Run: headless pygame with SDL's dummy video driver; simulated clock (each Clock.tick advances the game by its frame time, no real sleeping); random seed 0; keys injected as events and as key.get_pressed() state; no mouse input.
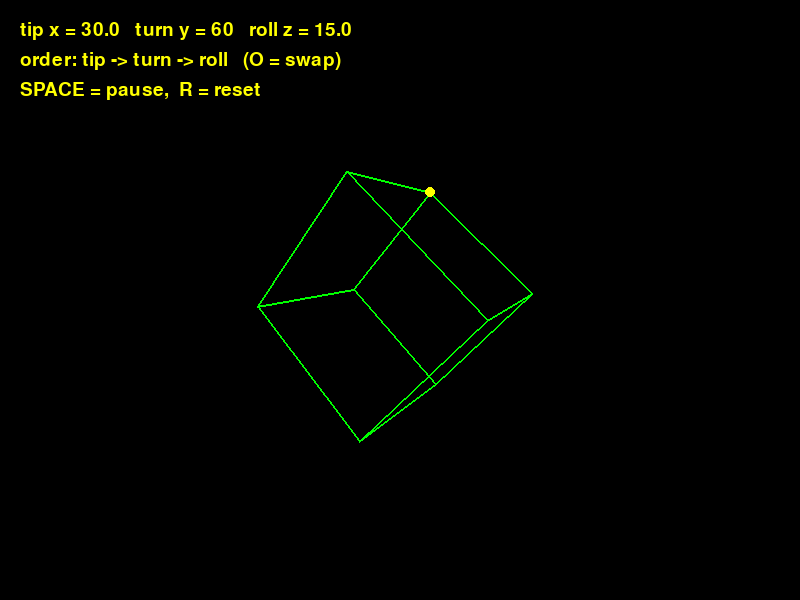
Frame 1 of 4 · flips 1–60 · no input
Frame 2 of 4 · flips 61–180 · tapped SPACE, RETURN · held RIGHT (→), D · screen unchanged from frame 1, image omitted
Frame 3 of 4 · flips 181–300 · held DOWN (↓), S · screen unchanged from frame 2, image omitted
Frame 4 of 4 · flips 301–420 · held LEFT (←), A, UP (↑), W · screen unchanged from frame 3, image omitted

The pygame program that drew these frames:

# ======================================================================
# LESSON 2B - STEP 3: THE TUMBLING CUBE (all three turns at once)
# ----------------------------------------------------------------------
# Goal: the cube tips, turns AND rolls by itself, each at its own speed,
# so it tumbles through the air and shows you every side.
#
# What is new since step 2:
#
#   1. THREE angles:   angle_x, angle_y, angle_z   (all in degrees)
#   2. THREE speeds:   SPEED_X, SPEED_Y, SPEED_Z   (degrees per frame)
#   3. rotate_all(point)  - does the three turns ONE AFTER ANOTHER:
#
#          tip (x)  ->  turn (y)  ->  roll (z)
#
#      Each turn starts from the answer of the turn before.
#
#   4. Press O to swap the ORDER to  roll (z) -> turn (y) -> tip (x).
#      The cube JUMPS to a different position, even though the three
#      angles are exactly the same. That is the lesson's "order matters".
#
# The full recipe for one corner, every frame:
#
#   SHAPE corner -> tip -> turn -> roll -> add cube_distance -> project
#   (all three turns in SHAPE coordinates)   (WORLD)           (SCREEN)
#
# Controls:  SPACE = pause / unpause,   O = swap the order,
#            R = reset all three angles to 0
# Run:  python step3_tumble_cube.py
# ======================================================================

import math
import pygame

pygame.init()
WIDTH = 800
HEIGHT = 600
screen = pygame.display.set_mode((WIDTH, HEIGHT))
pygame.display.set_caption("Lesson 2B, step 3 - the tumbling cube")
clock = pygame.time.Clock()
font = pygame.font.SysFont(None, 28)

BLACK = (0, 0, 0)
GREEN = (0, 255, 0)
YELLOW = (255, 255, 0)

CENTRE_X = (WIDTH / 2)            # (800 / 2) = 400
CENTRE_Y = (HEIGHT / 2)           # (600 / 2) = 300
FOCAL = 400

# ---- The cube, in SHAPE coordinates (same as always) ------------------
cube_points = [
    (-1, -1, -1),   # 0  bottom-left-front
    ( 1, -1, -1),   # 1  bottom-right-front
    ( 1, -1,  1),   # 2  bottom-right-back
    (-1, -1,  1),   # 3  bottom-left-back
    (-1,  1, -1),   # 4  top-left-front
    ( 1,  1, -1),   # 5  top-right-front
    ( 1,  1,  1),   # 6  top-right-back
    (-1,  1,  1),   # 7  top-left-back
]
cube_edges = [
    (0, 1), (1, 2), (2, 3), (3, 0),   # bottom square
    (4, 5), (5, 6), (6, 7), (7, 4),   # top square
    (0, 4), (1, 5), (2, 6), (3, 7),   # upright edges
]

# A turned corner can now reach root(3) = 1.732 in front of the centre
# (all three numbers of a corner can swing toward you at once), so the
# nearest a corner gets is (5 - 1.732) = 3.268 away. Safe.
cube_distance = 5

# ---- NEW: three angles and three speeds ------------------------------
angle_x = 0            # tip  so far, degrees
angle_y = 0            # turn so far, degrees
angle_z = 0            # roll so far, degrees

# Degrees added EVERY FRAME (60 frames a second). Three DIFFERENT
# speeds, so the cube does not just repeat the same wobble:
#   SPEED_Y = 1    -> (1 * 60)    = 60  deg/s -> (360 / 60) =  6 s a turn
#   SPEED_X = 0.5  -> (0.5 * 60)  = 30  deg/s -> (360 / 30) = 12 s a tip
#   SPEED_Z = 0.25 -> (0.25 * 60) = 15  deg/s -> (360 / 15) = 24 s a roll
# Turning stays at Lesson 2's speed; tipping is half that and rolling a
# quarter, so the tumble is slow enough to follow with your eyes.
SPEED_X = 0.5
SPEED_Y = 1
SPEED_Z = 0.25

paused = False
x_first = True         # True: tip -> turn -> roll.  False: roll -> turn -> tip.


# ---- The three turns. Same rule, three sets of letters ----------------
#   rotate_x: +y swings toward +z  (x is the skewer)   = TIP
#   rotate_y: +x swings toward +z  (y is the skewer)   = TURN (Lesson 2)
#   rotate_z: +x swings toward +y  (z is the skewer)   = ROLL

def rotate_x(point_3d, angle_degrees):
    """TIP one SHAPE point around the x axis (top swings away)."""
    x, y, z = point_3d
    angle_radians = math.radians(angle_degrees)
    cos_a = math.cos(angle_radians)
    sin_a = math.sin(angle_radians)
    new_x = x
    new_y = (y * cos_a) - (z * sin_a)
    new_z = (y * sin_a) + (z * cos_a)
    return (new_x, new_y, new_z)


def rotate_y(point_3d, angle_degrees):
    """TURN one SHAPE point around the y axis (anticlockwise from above)."""
    x, y, z = point_3d
    angle_radians = math.radians(angle_degrees)
    cos_a = math.cos(angle_radians)
    sin_a = math.sin(angle_radians)
    new_x = (x * cos_a) - (z * sin_a)
    new_y = y
    new_z = (x * sin_a) + (z * cos_a)
    return (new_x, new_y, new_z)


def rotate_z(point_3d, angle_degrees):
    """ROLL one SHAPE point around the z axis (anticlockwise as you see it)."""
    x, y, z = point_3d
    angle_radians = math.radians(angle_degrees)
    cos_a = math.cos(angle_radians)
    sin_a = math.sin(angle_radians)
    new_x = (x * cos_a) - (y * sin_a)
    new_y = (x * sin_a) + (y * cos_a)
    new_z = z
    return (new_x, new_y, new_z)


def rotate_all(point_3d):
    """Do all three turns, one after another, in SHAPE coordinates.

    Each line feeds its answer into the next line, like passing a
    parcel along: the turn only ever sees the corner as the previous
    turn left it.
    """
    if x_first:
        p = rotate_x(point_3d, angle_x)    # 1. tip
        p = rotate_y(p, angle_y)           # 2. turn
        p = rotate_z(p, angle_z)           # 3. roll
    else:
        p = rotate_z(point_3d, angle_z)    # 1. roll
        p = rotate_y(p, angle_y)           # 2. turn
        p = rotate_x(p, angle_x)           # 3. tip
    return p


def project(point_3d):
    """Turn one 3D WORLD point into a 2D SCREEN point (from Lesson 1)."""
    x, y, z = point_3d
    screen_x = CENTRE_X + ( (x * FOCAL) / z )
    screen_y = CENTRE_Y - ( (y * FOCAL) / z )
    return (screen_x, screen_y)


def keep_under_360(angle):
    """360 degrees is the same as 0, so start again after a full turn."""
    if angle >= 360:
        angle = (angle - 360)
    return angle


running = True
while running:
    for event in pygame.event.get():
        if event.type == pygame.QUIT:
            running = False
        if event.type == pygame.KEYDOWN:
            if event.key == pygame.K_SPACE:
                paused = not paused            # one press = one flip
            if event.key == pygame.K_o:
                x_first = not x_first          # swap the order
            if event.key == pygame.K_r:
                angle_x = 0
                angle_y = 0
                angle_z = 0

    # ---- NEW: all three angles grow every frame ----------------------
    if not paused:
        angle_x = keep_under_360( (angle_x + SPEED_X) )
        angle_y = keep_under_360( (angle_y + SPEED_Y) )
        angle_z = keep_under_360( (angle_z + SPEED_Z) )

    screen.fill(BLACK)

    # ---- turn x3 -> move away -> project, for all 8 corners ----------
    # As always, we turn the ORIGINAL cube_points by the TOTAL angles.
    screen_points = []
    for p in cube_points:
        turned = rotate_all(p)                       # SHAPE, turned 3 times
        x, y, z = turned
        moved = (x, y, (z + cube_distance))          # WORLD
        screen_points.append(project(moved))         # SCREEN

    for a, b in cube_edges:
        pygame.draw.line(screen, GREEN, screen_points[a], screen_points[b], 2)
    pygame.draw.circle(screen, YELLOW, screen_points[5], 5)

    text = ("tip x = " + str(round(angle_x, 1)) +
            "   turn y = " + str(round(angle_y, 1)) +
            "   roll z = " + str(round(angle_z, 1)))
    screen.blit(font.render(text, True, YELLOW), (20, 20))
    if x_first:
        order_text = "order: tip -> turn -> roll   (O = swap)"
    else:
        order_text = "order: roll -> turn -> tip   (O = swap)"
    screen.blit(font.render(order_text, True, YELLOW), (20, 50))
    screen.blit(font.render("SPACE = pause,  R = reset", True, YELLOW), (20, 80))

    pygame.display.flip()
    clock.tick(60)

pygame.quit()

# ----------------------------------------------------------------------
# TRY THIS:
#   * Pause (SPACE), then press O a few times. The angles do not change,
#     but the cube jumps. Why? (Lesson Part 3.)
#   * Set SPEED_X = 0 and SPEED_Z = 0. You should get Lesson 2's spin back.
#   * Set all three speeds to 1. Does the tumble look more or less
#     interesting than with three different speeds?
#   * Write a 4th order, e.g. turn -> tip -> roll, and try it.
# ----------------------------------------------------------------------
